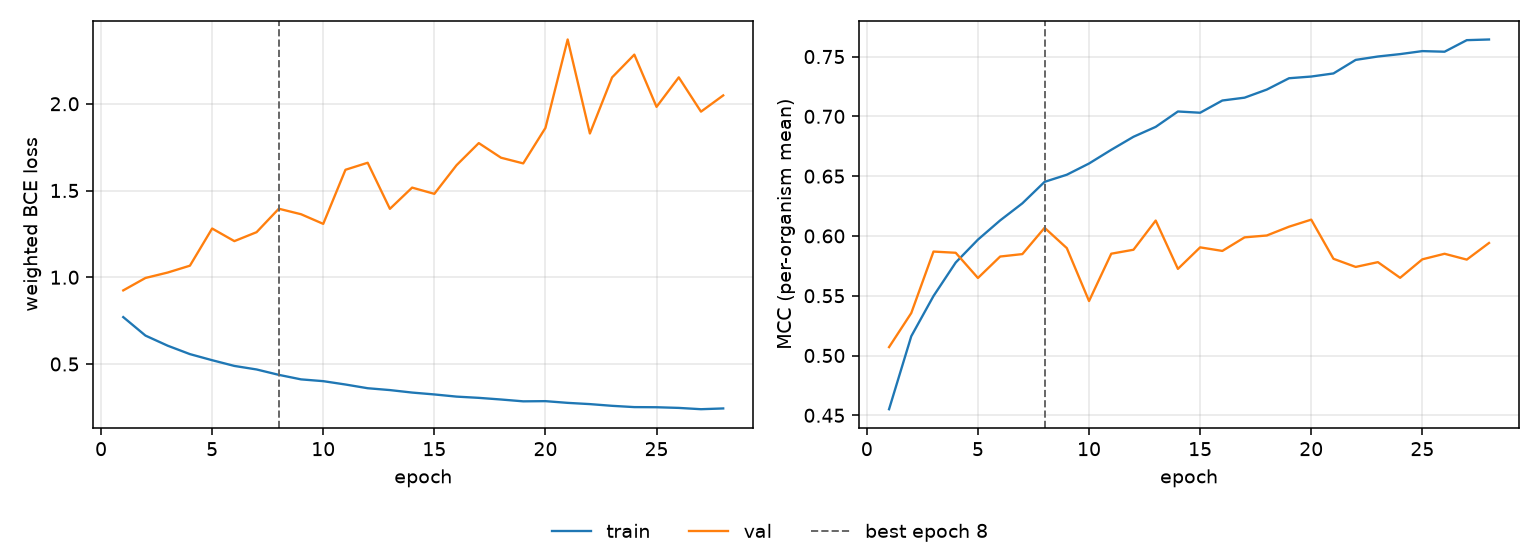

Values plotted in this chart, from the file beside it:
epoch, tr_loss, vl_loss, tr_mcc, vl_mcc, is_best
1, 0.7703, 0.9243, 0.4551, 0.507, False
2, 0.6637, 0.9959, 0.5161, 0.5355, False
3, 0.6055, 1.027, 0.5497, 0.5869, False
4, 0.557, 1.067, 0.5778, 0.5859, False
5, 0.5219, 1.281, 0.5969, 0.5648, False
6, 0.4889, 1.208, 0.613, 0.5828, False
7, 0.4686, 1.26, 0.6273, 0.5848, False
8, 0.4375, 1.395, 0.6452, 0.6068, True
9, 0.4114, 1.363, 0.6512, 0.5898, False
10, 0.4011, 1.308, 0.6606, 0.5456, False
11, 0.3818, 1.619, 0.672, 0.5851, False
12, 0.3604, 1.66, 0.6829, 0.5884, False
13, 0.3497, 1.394, 0.6912, 0.6129, False
14, 0.3354, 1.517, 0.7041, 0.5724, False
15, 0.3246, 1.481, 0.703, 0.5904, False
16, 0.312, 1.646, 0.7132, 0.5875, False
17, 0.3049, 1.773, 0.7156, 0.5988, False
18, 0.2954, 1.689, 0.7224, 0.6004, False
19, 0.2848, 1.656, 0.7319, 0.6077, False
20, 0.2859, 1.861, 0.7333, 0.6136, False
21, 0.276, 2.37, 0.7359, 0.5809, False
22, 0.2689, 1.828, 0.7472, 0.5741, False
23, 0.259, 2.152, 0.75, 0.5781, False
24, 0.2516, 2.283, 0.752, 0.565, False
25, 0.2508, 1.982, 0.7546, 0.5804, False
26, 0.247, 2.152, 0.754, 0.5851, False
27, 0.2395, 1.954, 0.7637, 0.5802, False
28, 0.2439, 2.048, 0.7643, 0.5941, False
